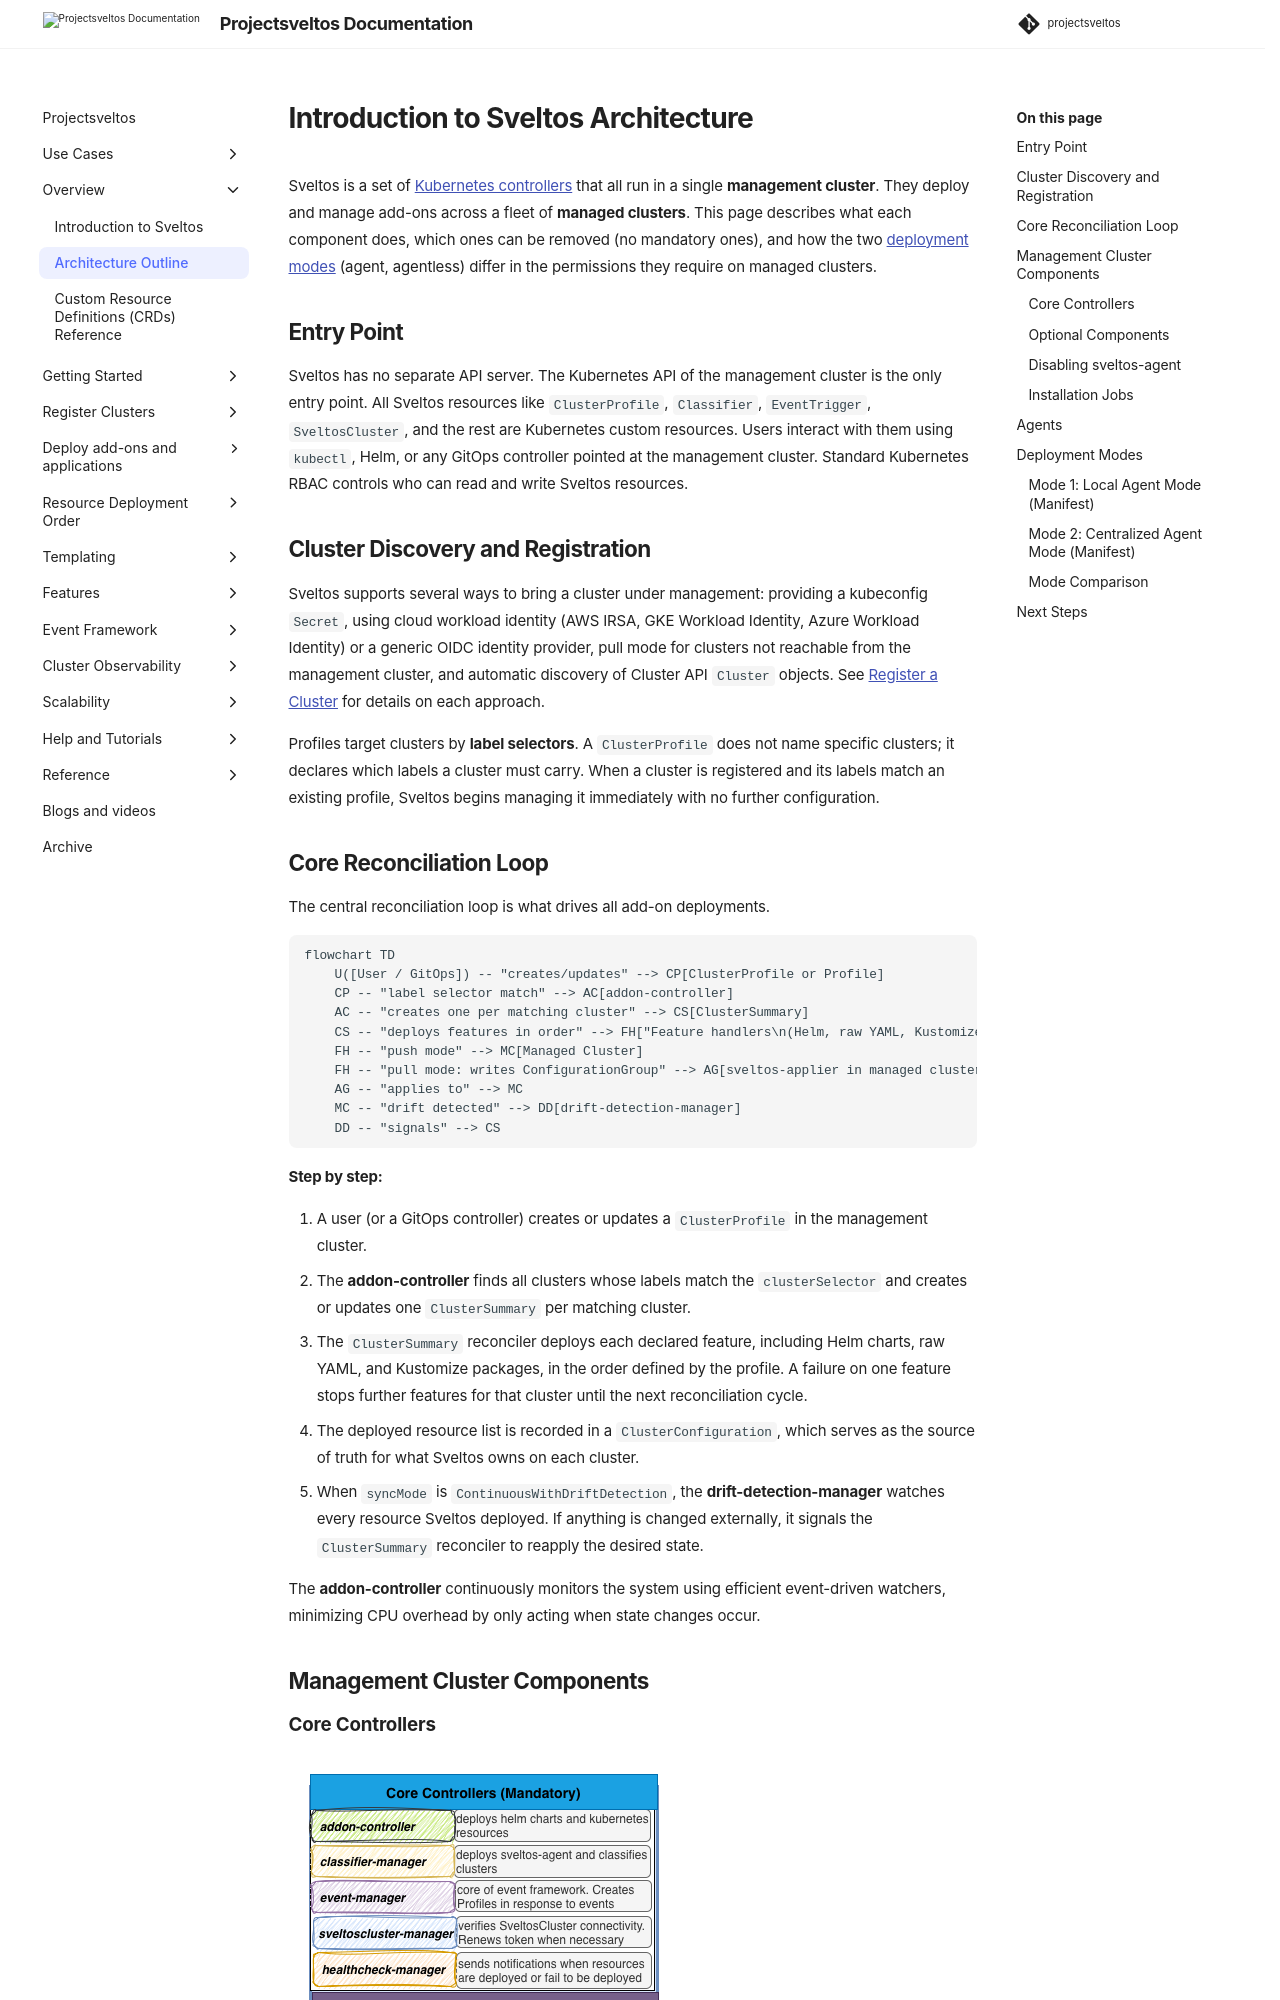

repository: projectsveltos/sveltos · page: main/overview/architecture/architecture/index.html · generator: mkdocs

---
title: Introduction to Sveltos Architecture
description: Overview of Sveltos components, their roles, which ones are optional, and how the two deployment modes differ in terms of managed-cluster RBAC.
tags:
    - Kubernetes
    - Architecture
    - Components
authors:
    - Gianluca Mardente
    - Eleni Grosdouli
---

# Introduction to Sveltos Architecture

Sveltos is a set of [Kubernetes controllers](https://kubernetes.io/docs/concepts/architecture/controller/#:~:text=In%20Kubernetes%2C%20controllers%20are%20control,closer%20to%20the%20desired%20state.) that all run in a single **management cluster**. They deploy and manage add-ons across a fleet of **managed clusters**. This page describes what each component does, which ones can be removed (no mandatory ones), and how the two [deployment modes](../../getting_started/install/install.md#installation-modes) (agent, agentless) differ in the permissions they require on managed clusters.

## Entry Point

Sveltos has no separate API server. The Kubernetes API of the management cluster is the only entry point. All Sveltos resources like `ClusterProfile`, `Classifier`, `EventTrigger`, `SveltosCluster`, and the rest are Kubernetes custom resources. Users interact with them using `kubectl`, Helm, or any GitOps controller pointed at the management cluster. Standard Kubernetes RBAC controls who can read and write Sveltos resources.

## Cluster Discovery and Registration

Sveltos supports several ways to bring a cluster under management: providing a kubeconfig `Secret`, using cloud workload identity (AWS IRSA, GKE Workload Identity, Azure Workload Identity) or a generic OIDC identity provider, pull mode for clusters not reachable from the management cluster, and automatic discovery of Cluster API `Cluster` objects. See [Register a Cluster](../../register/register-cluster.md) for details on each approach.

Profiles target clusters by **label selectors**. A `ClusterProfile` does not name specific clusters; it declares which labels a cluster must carry. When a cluster is registered and its labels match an existing profile, Sveltos begins managing it immediately with no further configuration.
